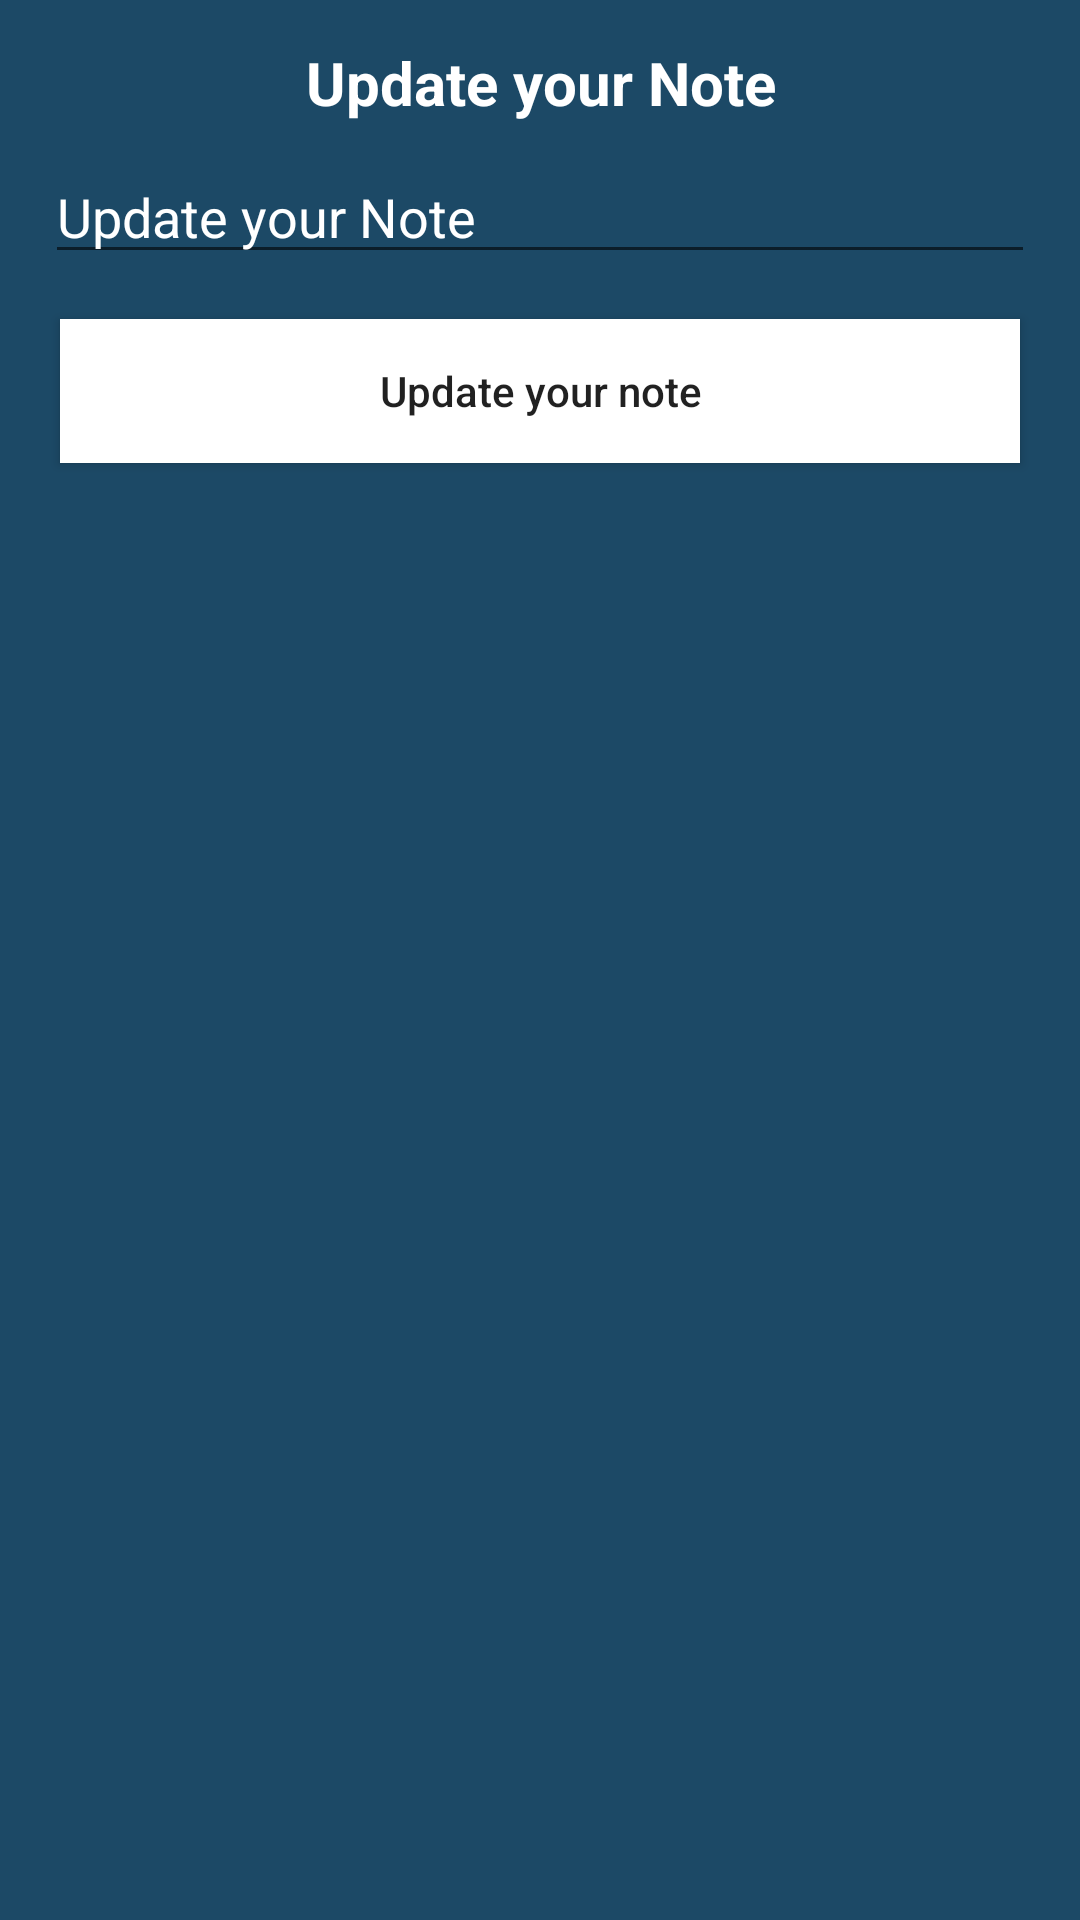

Reconstruct the res/layout file that produces this screen, plus the resources it refers to.
<!-- AndroidManifest.xml: application theme Theme.Test_db_simple -->
<!-- res/layout/update_dialog.xml -->
<?xml version="1.0" encoding="utf-8"?>
<RelativeLayout xmlns:android="http://schemas.android.com/apk/res/android"
    android:layout_width="match_parent"
    android:layout_height="wrap_content"
    android:layout_gravity="center"
    android:padding="10dp"
    android:background="@color/black_shade_2">

    
    <TextView
        android:id="@+id/idTVHead"
        android:layout_width="match_parent"
        android:layout_height="wrap_content"
        android:gravity="center_horizontal"
        android:padding="4dp"
        android:text="Update your Note"
        android:textAlignment="center"
        android:textAllCaps="false"
        android:textColor="@color/white"
        android:textSize="20sp"
        android:textStyle="bold" />

    
    <EditText
        android:id="@+id/idEdtUpdateNote"
        android:layout_width="match_parent"
        android:layout_height="wrap_content"
        android:layout_below="@id/idTVHead"
        android:layout_margin="5dp"
        android:hint="Update your Note"
        android:textColor="@color/white"
        android:textColorHint="@color/white" />

    
    <Button
        android:id="@+id/idBtnUpdateNote"
        android:layout_width="match_parent"
        android:layout_height="wrap_content"
        android:layout_below="@id/idEdtUpdateNote"
        android:layout_margin="10dp"
        android:background="@color/white"
        android:text="Update your note"
        android:textAllCaps="false" />

</RelativeLayout>
<!-- resources referenced by this layout -->
<resources>
  <color name="black_shade_2">#1C4966</color>
  <color name="white">#FFFFFFFF</color>
  <style name="Theme.Test_db_simple" parent="Theme.MaterialComponents.DayNight.DarkActionBar">
          
          <item name="colorPrimary">@color/purple_500</item>
          <item name="colorPrimaryVariant">@color/purple_700</item>
          <item name="colorOnPrimary">@color/white</item>
          
          <item name="colorSecondary">@color/teal_200</item>
          <item name="colorSecondaryVariant">@color/teal_700</item>
          <item name="colorOnSecondary">@color/black</item>
          
          <item name="android:statusBarColor" tools:targetApi="l">?attr/colorPrimaryVariant</item>
          
      </style>
  <color name="purple_500">#296D98</color>
  <color name="purple_700">#296D98</color>
  <color name="teal_200">#FF03DAC5</color>
  <color name="teal_700">#FF018786</color>
  <color name="black">#FF000000</color>
</resources>
